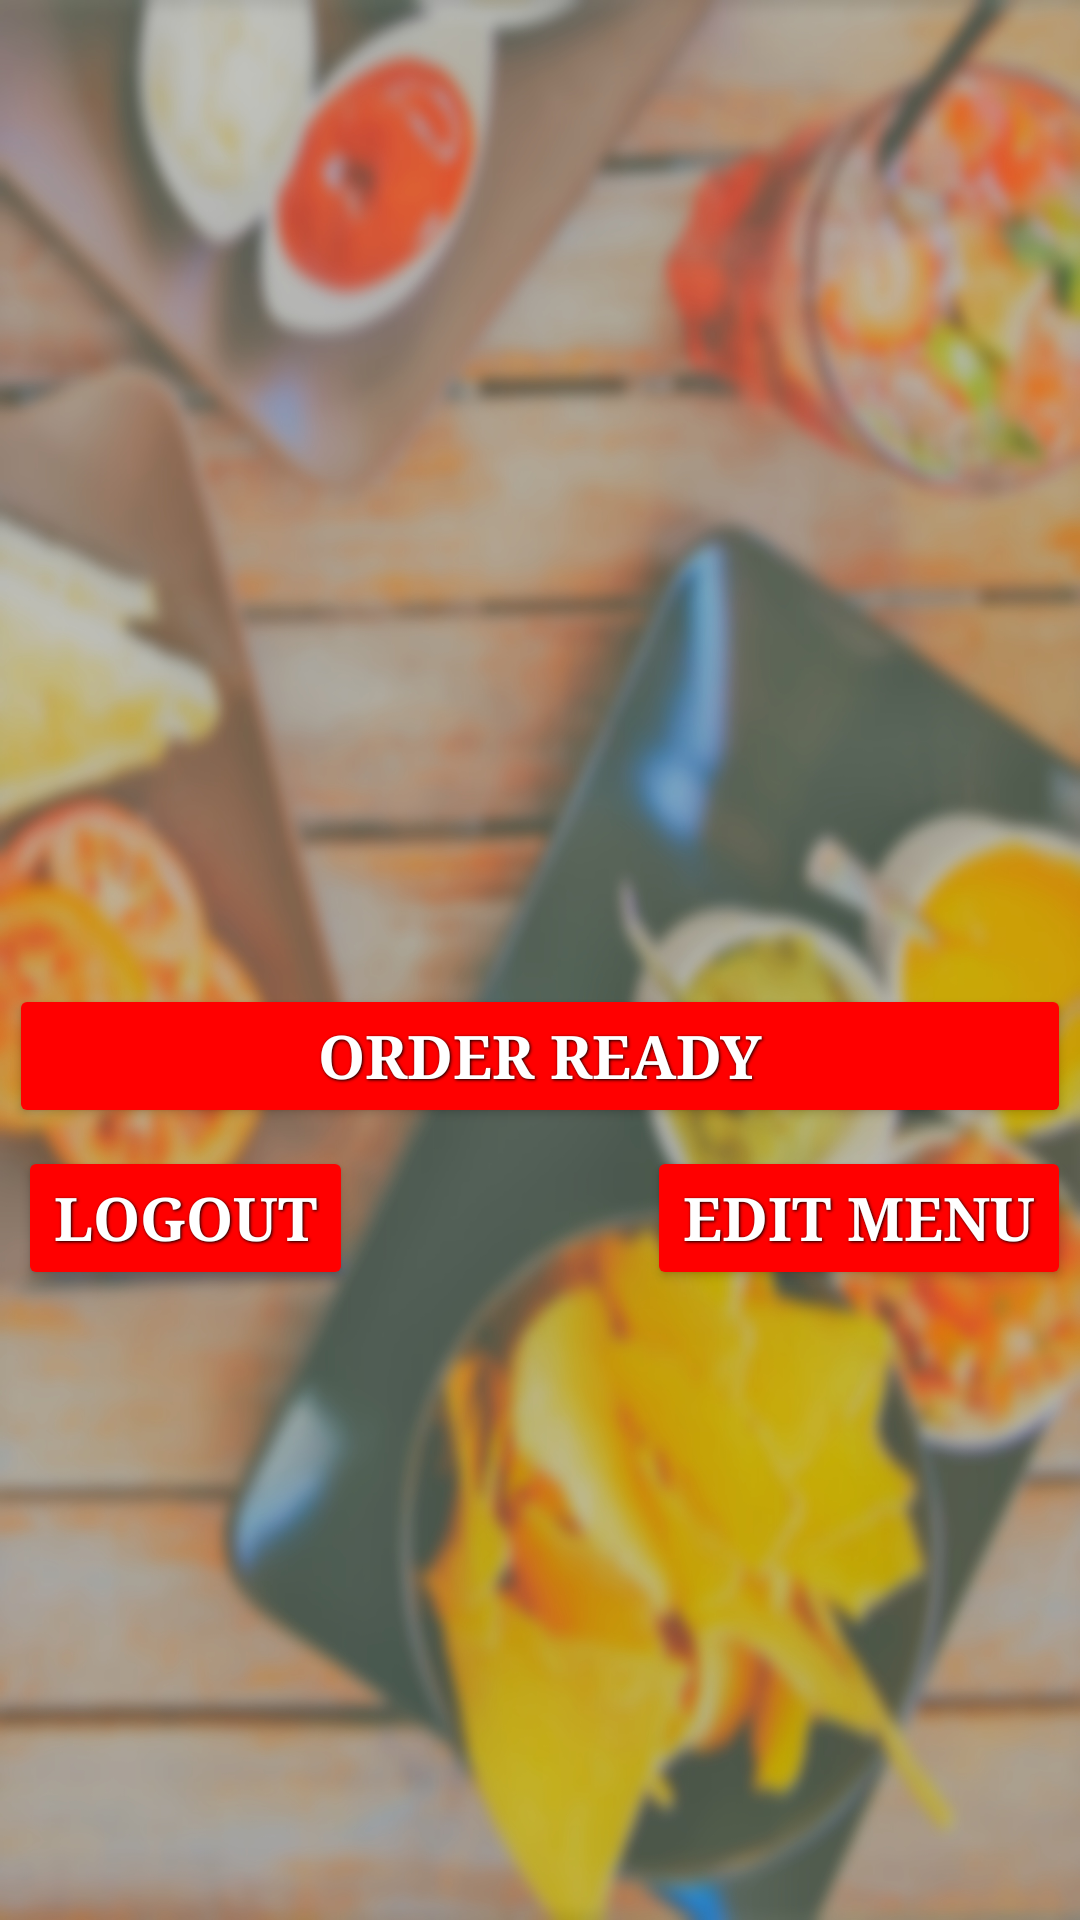

Android layout source for this screen:
<!-- AndroidManifest.xml: application theme AppTheme -->
<!-- res/layout/activity_lohito.xml -->
<?xml version="1.0" encoding="utf-8"?>

<RelativeLayout xmlns:android="http://schemas.android.com/apk/res/android"
    xmlns:app="http://schemas.android.com/apk/res-auto"
    xmlns:tools="http://schemas.android.com/tools"
    android:layout_width="match_parent"
    android:layout_height="match_parent"
    android:background="@mipmap/foodsaladrestaurantperson"
    tools:context="com.example.lenovo.lohito">

    <TextView
        android:id="@+id/textView"
        android:layout_width="400dp"
        android:layout_height="325dp"
        android:layout_alignEnd="@+id/ready"
        android:text=""
        android:textStyle="bold|italic"
        android:textColor="#000000"
        android:textSize="23sp"
        android:typeface="serif" />
    <Button
        android:id="@+id/ready"
        android:layout_width="match_parent"
        android:layout_height="wrap_content"
        android:text="Order Ready"
        android:textSize="20sp"
        android:backgroundTint="#ff0000"
        style="@style/button_text"
        android:typeface="serif"
        android:layout_below="@+id/textView"
        android:layout_alignParentEnd="true"
        android:layout_marginTop="14dp" />
    <Button
        android:id="@+id/logouto"
        android:layout_width="wrap_content"
        android:layout_height="wrap_content"
        android:textSize="20sp"
        android:backgroundTint="#ff0000"
        style="@style/button_text"
        android:text="Logout"
        android:typeface="serif"
        android:layout_below="@+id/ready"
        android:layout_alignStart="@+id/ready" />
    <Button
        android:id="@+id/edit"
        android:layout_width="wrap_content"
        android:layout_height="wrap_content"
        android:typeface="serif"
        android:textSize="20sp"
        android:backgroundTint="#ff0000"
        style="@style/button_text"
        android:text="edit menu"
        android:layout_alignBaseline="@+id/logouto"
        android:layout_alignBottom="@+id/logouto"
        android:layout_alignParentEnd="true" />
    <TextView
        android:id="@+id/ownercode"
        android:typeface="serif"
        android:textStyle="bold|italic"
        android:layout_width="200dp"
        android:layout_height="50dp"
        android:textSize="20sp"
        android:layout_below="@+id/logouto"
        android:layout_alignStart="@+id/ready" />


</RelativeLayout>
<!-- resources referenced by this layout -->
<resources>
  <!-- mipmap foodsaladrestaurantperson: jpg bitmap (mipmap-xxhdpi, 851940 bytes) -->
  <style name="button_text">
          <item name="android:layout_width">fill_parent</item>
          <item name="android:layout_height">wrap_content</item>
          <item name="android:textColor">#ffffff</item>
          <item name="android:gravity">center</item>
          <item name="android:layout_margin">3dp</item>
          <item name="android:textSize">30dp</item>
          <item name="android:textStyle">bold</item>
          <item name="android:shadowColor">#000000</item>
          <item name="android:shadowDx">1</item>
          <item name="android:shadowDy">1</item>
          <item name="android:shadowRadius">2</item>
      </style>
  <style name="AppTheme" parent="Theme.AppCompat.Light.DarkActionBar">
          
          <item name="colorPrimary">@color/colorPrimary</item>
          <item name="colorPrimaryDark">@color/colorPrimaryDark</item>
          <item name="colorAccent">@color/colorAccent</item>
      </style>
  <color name="colorPrimary">#3F51B5</color>
  <color name="colorPrimaryDark">#303F9F</color>
  <color name="colorAccent">#FF4081</color>
</resources>
